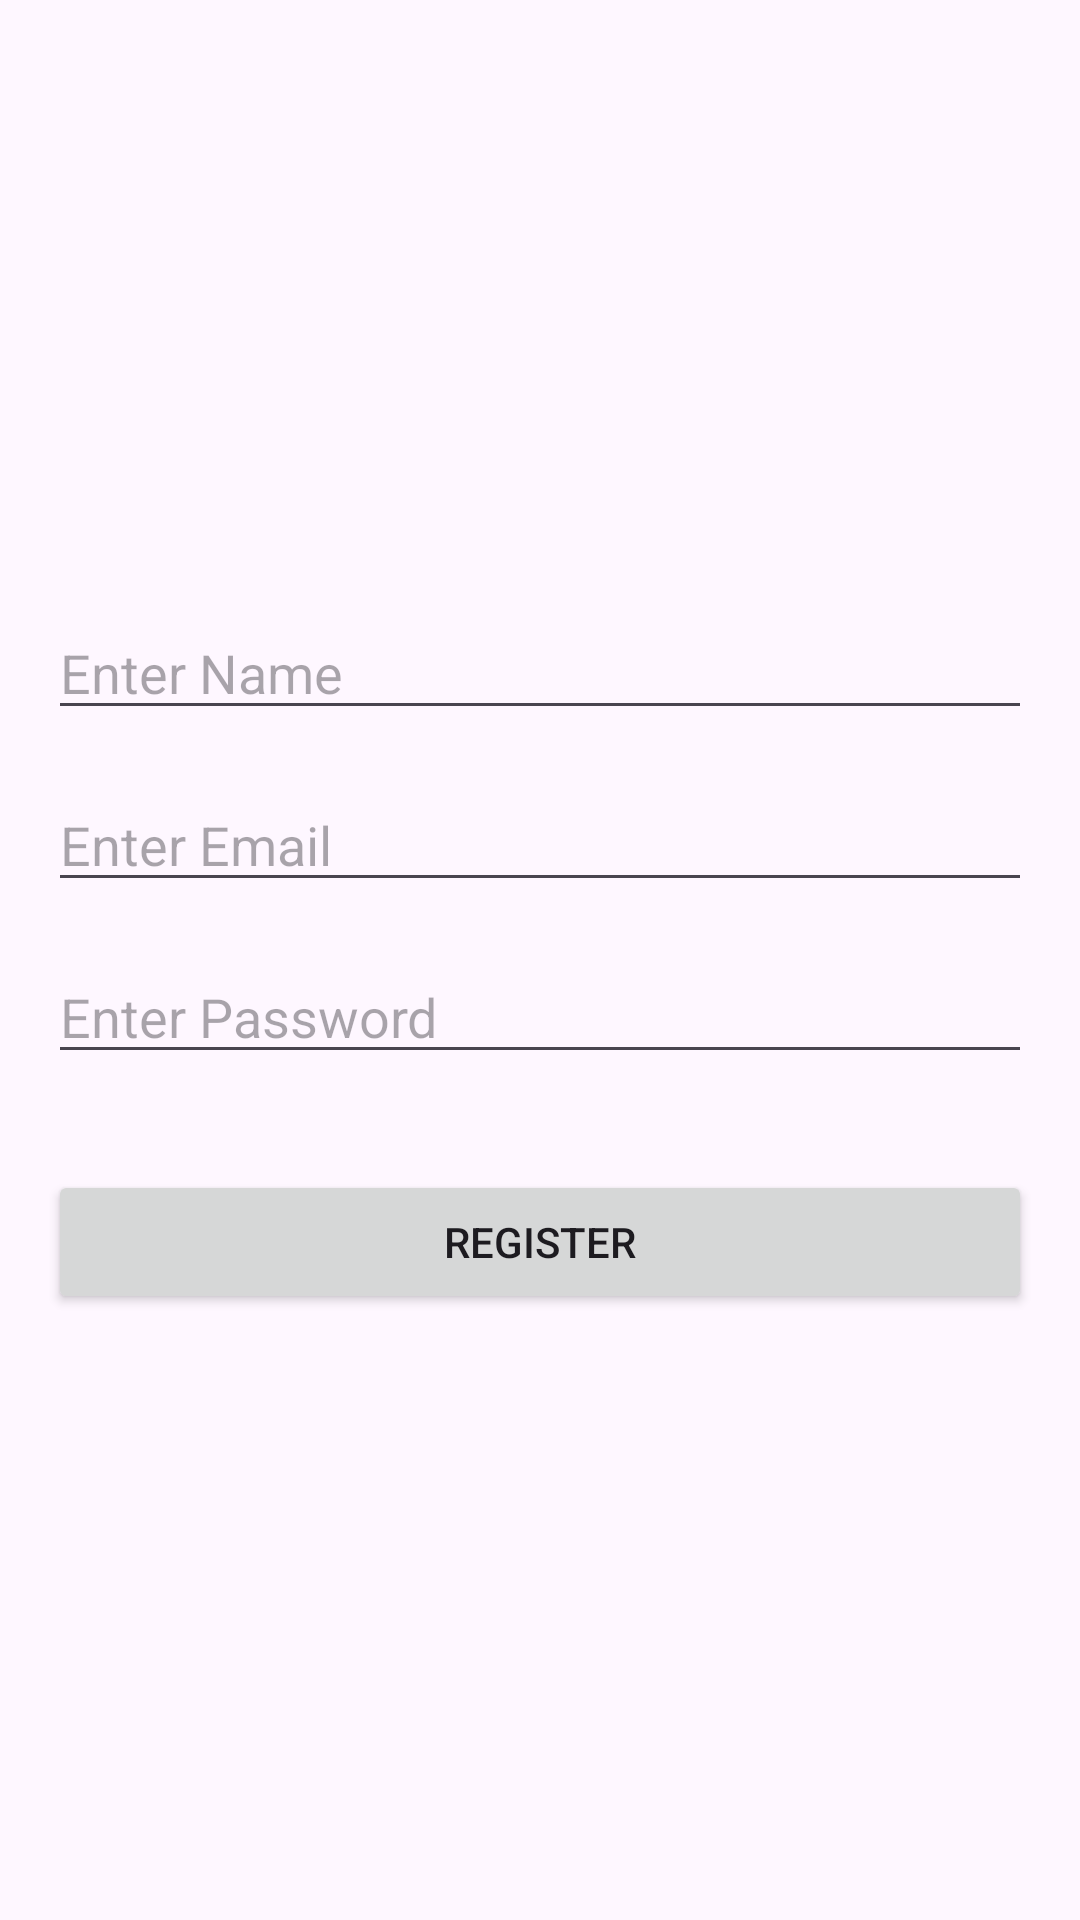

Reconstruct the res/layout file that produces this screen, plus the resources it refers to.
<!-- AndroidManifest.xml: application theme Theme.SmartWasteManagement -->
<!-- res/layout/activity_register.xml -->
<?xml version="1.0" encoding="utf-8"?>
<LinearLayout xmlns:android="http://schemas.android.com/apk/res/android"
    android:layout_width="match_parent"
    android:layout_height="match_parent"
    android:orientation="vertical"
    android:padding="16dp"
    android:gravity="center">

    <EditText
        android:id="@+id/nameEditText"
        android:layout_width="match_parent"
        android:layout_height="wrap_content"
        android:hint="Enter Name"/>

    <EditText
        android:id="@+id/emailEditText"
        android:layout_width="match_parent"
        android:layout_height="wrap_content"
        android:hint="Enter Email"
        android:inputType="textEmailAddress"
        android:layout_marginTop="16dp"/>

    <EditText
        android:id="@+id/passwordEditText"
        android:layout_width="match_parent"
        android:layout_height="wrap_content"
        android:hint="Enter Password"
        android:inputType="textPassword"
        android:layout_marginTop="16dp"/>

    <Button
        android:id="@+id/registerButton"
        android:layout_width="match_parent"
        android:layout_height="wrap_content"
        android:text="Register"
        android:layout_marginTop="32dp"/>
</LinearLayout>
<!-- resources referenced by this layout -->
<resources>
  <style name="Theme.SmartWasteManagement" parent="Base.Theme.SmartWasteManagement" />
  <style name="Base.Theme.SmartWasteManagement" parent="Theme.Material3.DayNight.NoActionBar">
          
          
      </style>
</resources>
